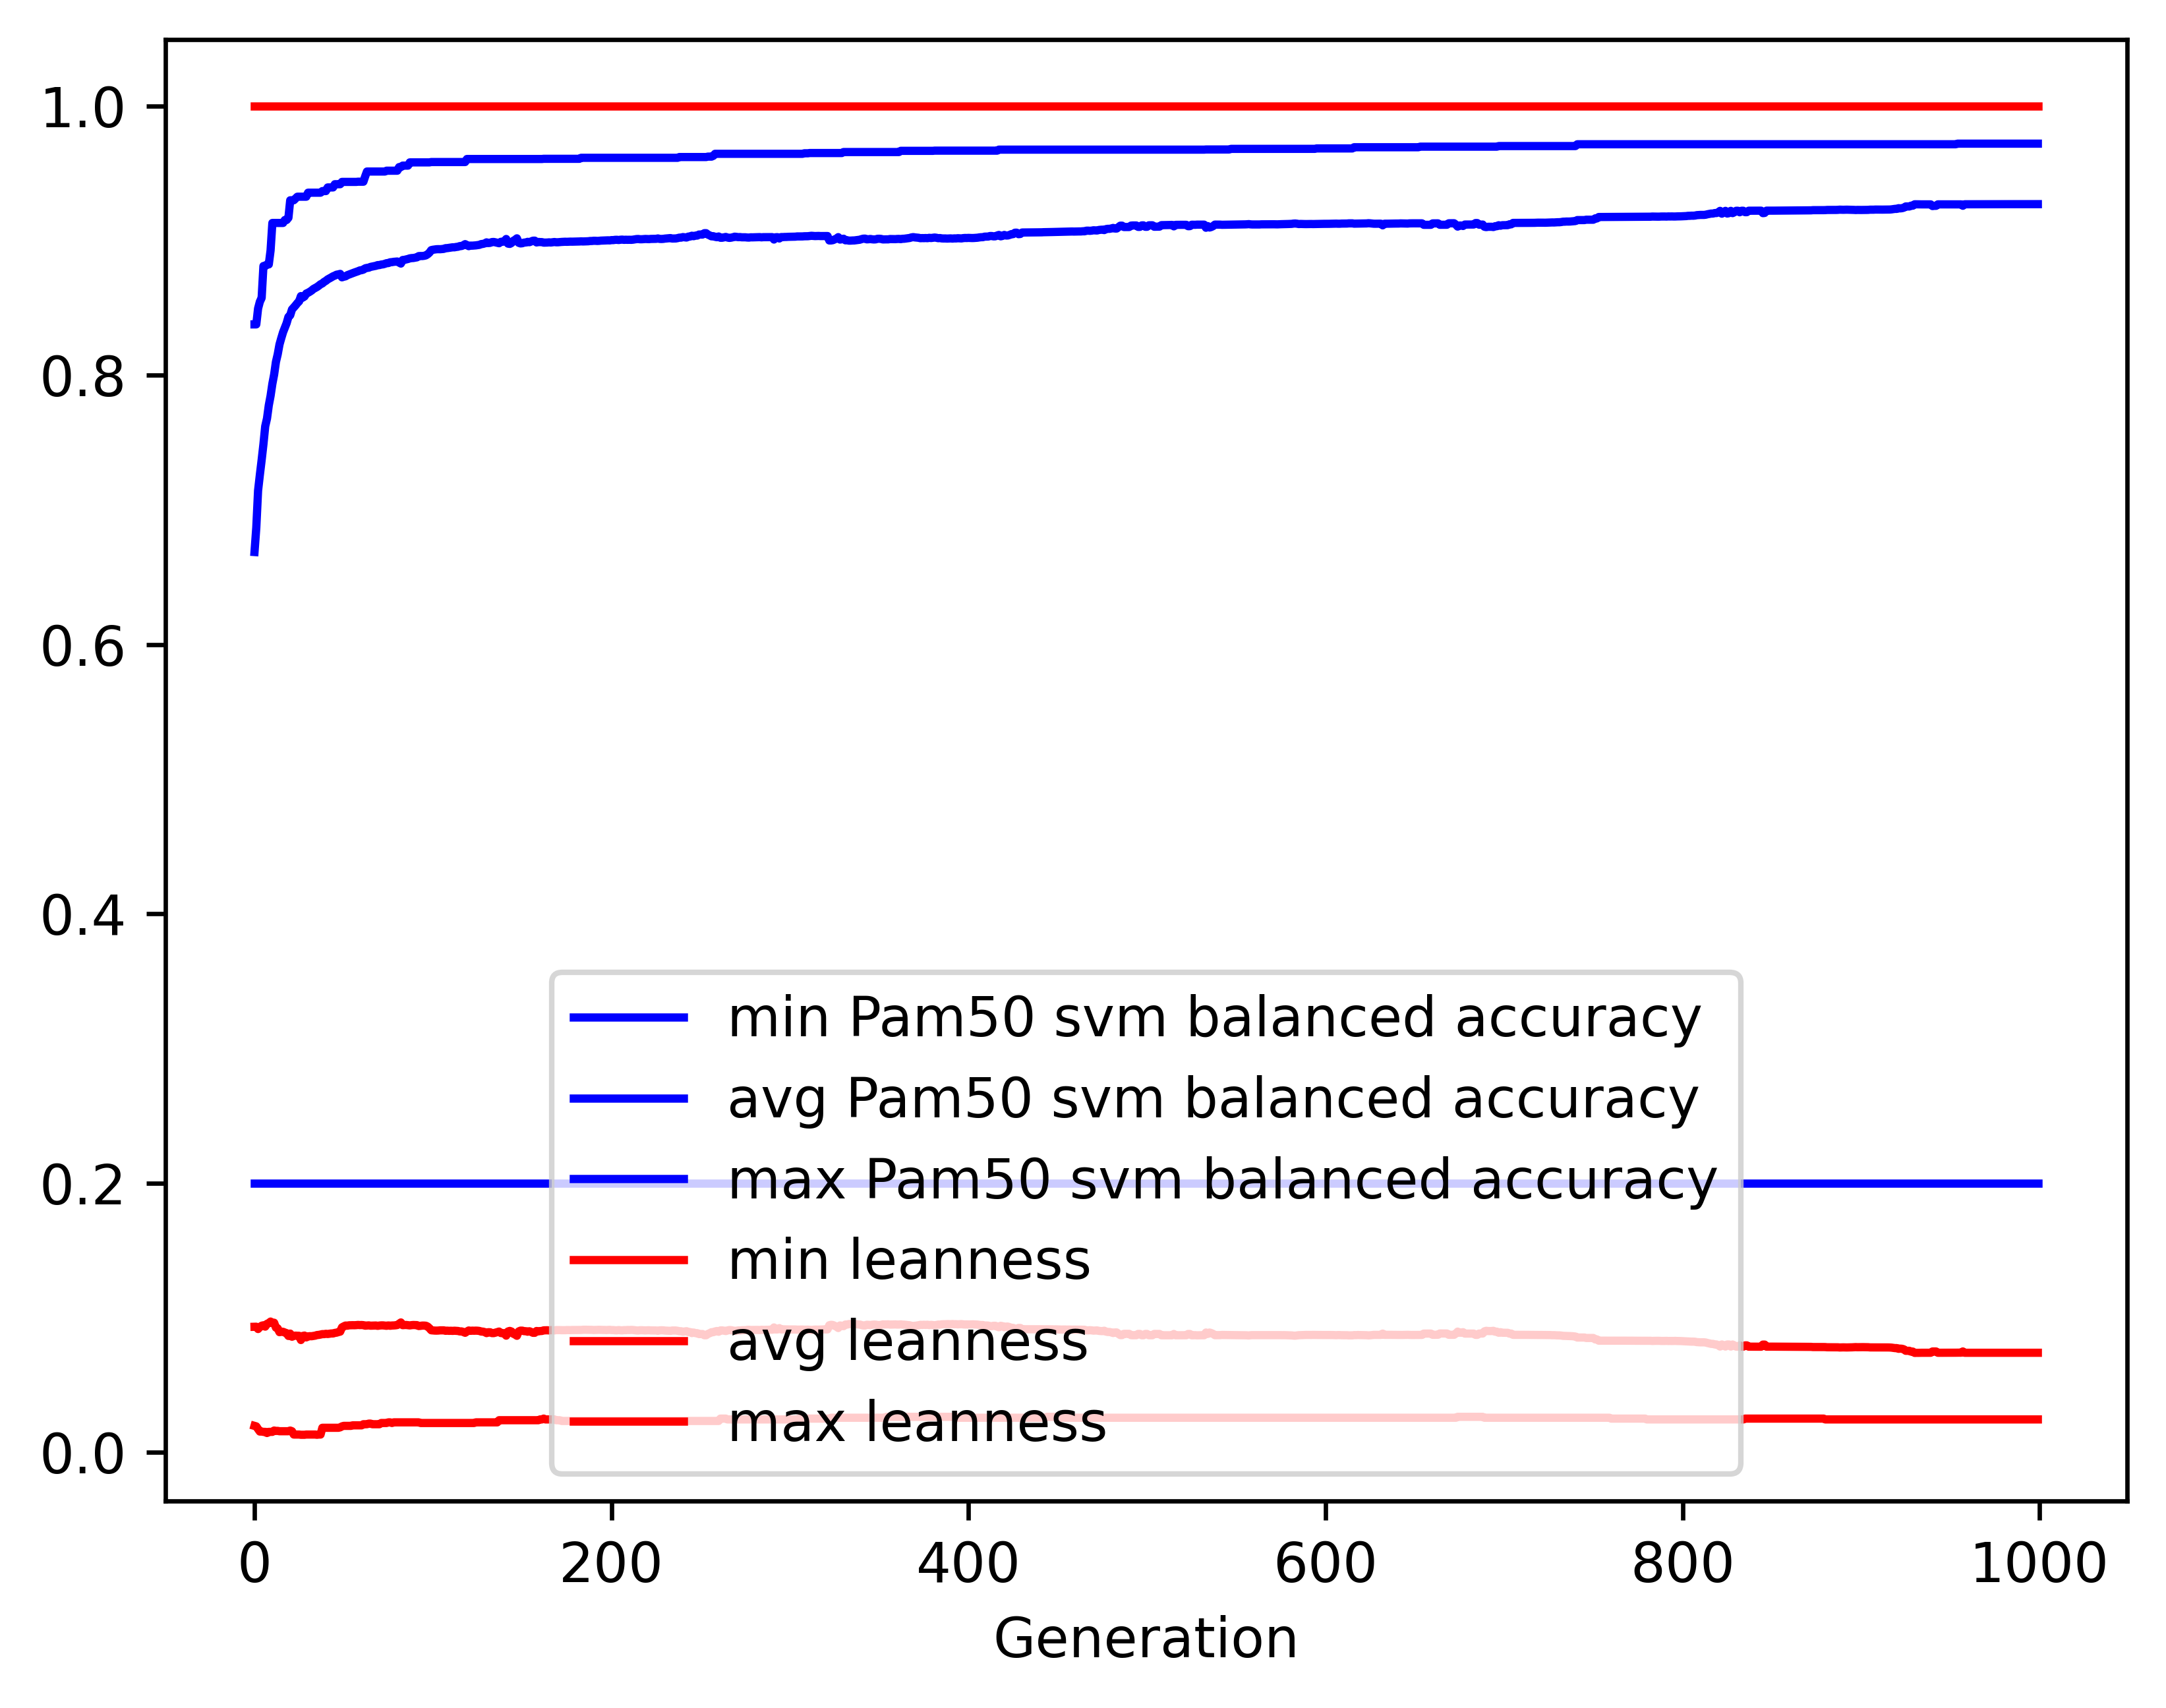

The file beside this chart, header and first rows:
gen, evals, gen_feats, explored, Pam50 svm balanced accuracy_min, Pam50 svm balanced accuracy_avg, Pam50 svm balanced accuracy_max, Pam50 svm balanced accuracy_std, leanness_min, leanness_avg, leanness_max, leanness_std
0, 500, 908, 908, 0.2, 0.6686, 0.8377, 0.1415, 0.01961, 0.0932, 1.0, 0.164
1, 511, 1142, 1175, 0.2, 0.6867, 0.8377, 0.134, 0.01923, 0.09324, 1.0, 0.1134
2, 500, 1171, 1415, 0.2, 0.7142, 0.8495, 0.1258, 0.01724, 0.09154, 1.0, 0.1138
3, 500, 1204, 1652, 0.2, 0.7259, 0.8545, 0.1185, 0.01538, 0.09304, 1.0, 0.1132
4, 500, 1184, 1864, 0.2, 0.7369, 0.8573, 0.115, 0.01538, 0.09399, 1.0, 0.1131
5, 500, 1206, 2099, 0.2, 0.7487, 0.881, 0.1112, 0.01515, 0.0943, 1.0, 0.1131
6, 500, 1194, 2313, 0.2, 0.762, 0.881, 0.1074, 0.01515, 0.09331, 1.0, 0.1138
7, 500, 1236, 2537, 0.2, 0.7678, 0.8822, 0.106, 0.01429, 0.09539, 1.0, 0.1133
8, 500, 1229, 2750, 0.2, 0.7775, 0.8822, 0.1035, 0.01515, 0.09587, 1.0, 0.1136
9, 500, 1207, 2949, 0.2, 0.7846, 0.8926, 0.101, 0.01515, 0.09708, 1.0, 0.1131
10, 500, 1239, 3178, 0.2, 0.7935, 0.913, 0.1023, 0.01515, 0.09592, 1.0, 0.1136
11, 500, 1239, 3396, 0.2, 0.8005, 0.913, 0.1023, 0.01613, 0.09621, 1.0, 0.1135
12, 500, 1236, 3596, 0.2, 0.8098, 0.913, 0.09876, 0.01587, 0.09258, 1.0, 0.1116
13, 500, 1217, 3772, 0.2, 0.8155, 0.913, 0.09858, 0.01587, 0.09201, 1.0, 0.1117
14, 500, 1203, 3978, 0.2, 0.8228, 0.913, 0.09577, 0.01562, 0.0892, 1.0, 0.1094
15, 500, 1177, 4159, 0.2, 0.8275, 0.913, 0.09524, 0.01562, 0.08954, 1.0, 0.1093
16, 500, 1219, 4361, 0.2, 0.8319, 0.913, 0.09464, 0.01562, 0.08947, 1.0, 0.1094
17, 500, 1239, 4565, 0.2, 0.8353, 0.9152, 0.09478, 0.01562, 0.08892, 1.0, 0.1096
18, 500, 1239, 4773, 0.2, 0.8386, 0.9152, 0.09482, 0.01562, 0.08845, 1.0, 0.1096
19, 500, 1240, 4965, 0.2, 0.8432, 0.9169, 0.09345, 0.01562, 0.08639, 1.0, 0.1088
20, 500, 1238, 5148, 0.2, 0.8445, 0.9298, 0.09435, 0.01613, 0.08814, 1.0, 0.1097
21, 500, 1254, 5335, 0.2, 0.8488, 0.9298, 0.09168, 0.01562, 0.08582, 1.0, 0.1072
22, 500, 1246, 5503, 0.2, 0.8503, 0.9298, 0.09211, 0.01316, 0.08639, 1.0, 0.1071
23, 500, 1223, 5678, 0.2, 0.8518, 0.9312, 0.09232, 0.01316, 0.08663, 1.0, 0.1071
24, 500, 1230, 5843, 0.2, 0.8535, 0.9325, 0.09237, 0.01316, 0.08651, 1.0, 0.1071
25, 500, 1229, 6003, 0.2, 0.8548, 0.9325, 0.09245, 0.01316, 0.08652, 1.0, 0.107
26, 500, 1229, 6200, 0.2, 0.8587, 0.9325, 0.0895, 0.01299, 0.08336, 1.0, 0.1045
27, 500, 1182, 6364, 0.2, 0.8575, 0.9325, 0.09395, 0.01299, 0.08638, 1.0, 0.1071
28, 500, 1220, 6531, 0.2, 0.8584, 0.9325, 0.09317, 0.01299, 0.08667, 1.0, 0.1069
29, 500, 1203, 6693, 0.2, 0.8606, 0.9325, 0.09342, 0.01316, 0.08532, 1.0, 0.107
30, 500, 1204, 6840, 0.2, 0.8612, 0.9355, 0.09372, 0.01316, 0.08603, 1.0, 0.1071
31, 500, 1235, 6997, 0.2, 0.8619, 0.9355, 0.09397, 0.01316, 0.08622, 1.0, 0.1071
32, 500, 1239, 7157, 0.2, 0.8628, 0.9355, 0.09416, 0.01316, 0.08618, 1.0, 0.107
33, 500, 1225, 7308, 0.2, 0.864, 0.9355, 0.0945, 0.01316, 0.08639, 1.0, 0.107
34, 500, 1267, 7468, 0.2, 0.8647, 0.9355, 0.09445, 0.01316, 0.08662, 1.0, 0.1069
35, 500, 1205, 7622, 0.2, 0.8654, 0.9355, 0.09443, 0.01299, 0.08705, 1.0, 0.1067
36, 500, 1207, 7762, 0.2, 0.8664, 0.9355, 0.09449, 0.01316, 0.08718, 1.0, 0.1067
37, 500, 1185, 7899, 0.2, 0.8675, 0.9355, 0.09475, 0.01316, 0.08743, 1.0, 0.1066
38, 500, 1171, 8027, 0.2, 0.8681, 0.9367, 0.09484, 0.01818, 0.08775, 1.0, 0.1065
39, 500, 1201, 8180, 0.2, 0.8692, 0.9367, 0.09522, 0.01818, 0.08774, 1.0, 0.1066
40, 500, 1152, 8308, 0.2, 0.87, 0.9367, 0.09531, 0.01818, 0.08797, 1.0, 0.1065
41, 500, 1185, 8451, 0.2, 0.8711, 0.9394, 0.09563, 0.01818, 0.08784, 1.0, 0.1065
42, 500, 1194, 8603, 0.2, 0.8718, 0.9394, 0.09579, 0.01818, 0.08804, 1.0, 0.1064
43, 500, 1111, 8760, 0.2, 0.8726, 0.9394, 0.09604, 0.01818, 0.08823, 1.0, 0.1063
44, 500, 1158, 8875, 0.2, 0.8734, 0.9394, 0.09619, 0.01818, 0.08823, 1.0, 0.1063
45, 500, 1161, 9012, 0.2, 0.8739, 0.9418, 0.0964, 0.01818, 0.08865, 1.0, 0.1062
46, 500, 1147, 9150, 0.2, 0.8746, 0.9418, 0.09649, 0.01818, 0.08885, 1.0, 0.106
47, 500, 1159, 9255, 0.2, 0.8748, 0.9418, 0.09651, 0.01818, 0.08927, 1.0, 0.1058
48, 500, 1143, 9374, 0.2, 0.8752, 0.9418, 0.09653, 0.01852, 0.08959, 1.0, 0.1056
49, 500, 1141, 9495, 0.2, 0.8726, 0.9435, 0.1015, 0.01923, 0.09277, 1.0, 0.1078
50, 500, 1118, 9617, 0.2, 0.8731, 0.9435, 0.09913, 0.01961, 0.09351, 1.0, 0.1076
51, 500, 1168, 9726, 0.2, 0.8734, 0.9435, 0.0987, 0.01961, 0.09412, 1.0, 0.1073
52, 500, 1127, 9836, 0.2, 0.8742, 0.9435, 0.09901, 0.01961, 0.094, 1.0, 0.1073
53, 500, 1149, 9941, 0.2, 0.8747, 0.9435, 0.09892, 0.01961, 0.09429, 1.0, 0.1072
54, 500, 1129, 10040, 0.2, 0.8753, 0.9435, 0.09905, 0.01961, 0.09436, 1.0, 0.1072
55, 500, 1126, 10140, 0.2, 0.8757, 0.9435, 0.09915, 0.02, 0.09437, 1.0, 0.1072
56, 500, 1159, 10236, 0.2, 0.8762, 0.9435, 0.09921, 0.02, 0.09435, 1.0, 0.1072
57, 500, 1170, 10341, 0.2, 0.8767, 0.9435, 0.09932, 0.02, 0.09443, 1.0, 0.1071
58, 500, 1161, 10452, 0.2, 0.8772, 0.9436, 0.09943, 0.02, 0.09456, 1.0, 0.1071
59, 500, 1177, 10566, 0.2, 0.8777, 0.9436, 0.09955, 0.02, 0.09446, 1.0, 0.1071
... 940 more rows
